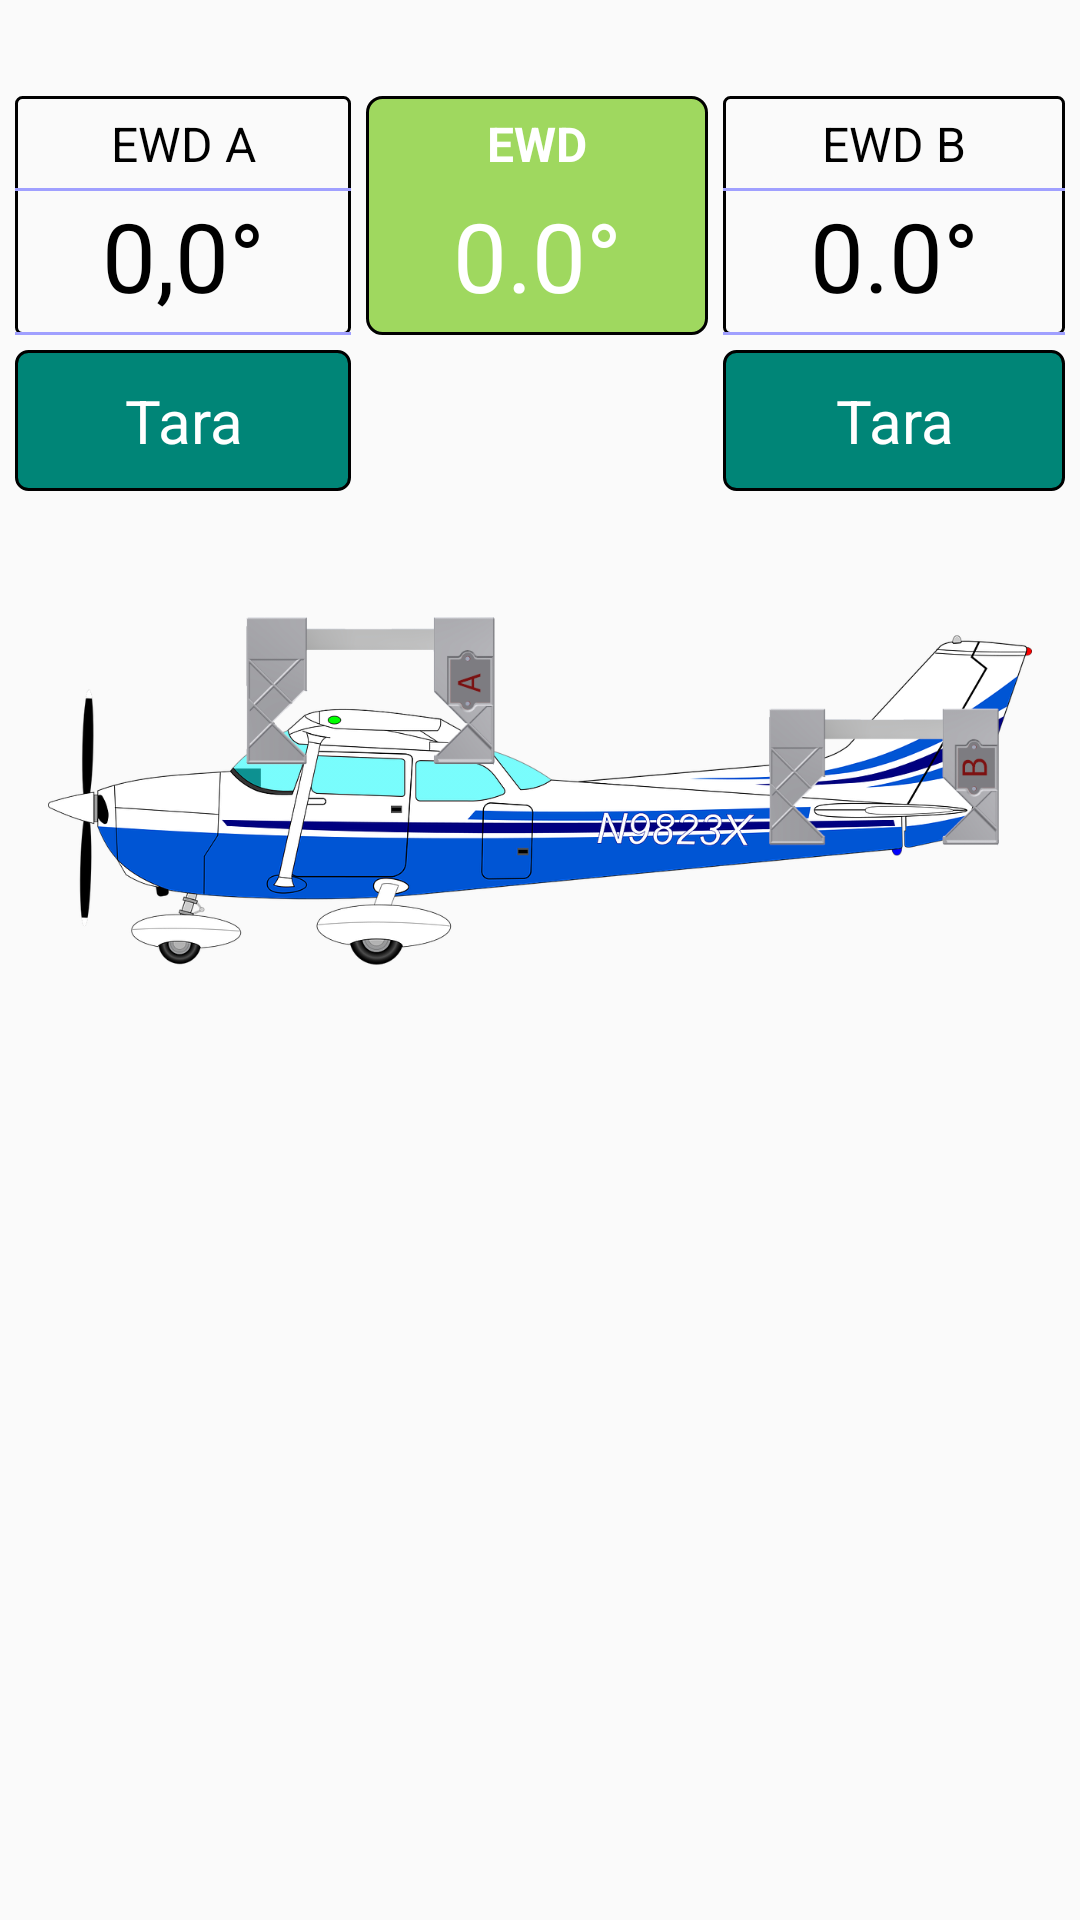

This screen was rendered from an Android layout file. Write that file and the resources it references.
<!-- AndroidManifest.xml: application theme AppTheme -->
<!-- res/layout/fragment_ewd.xml -->
<?xml version="1.0" encoding="utf-8"?>
<androidx.constraintlayout.widget.ConstraintLayout xmlns:android="http://schemas.android.com/apk/res/android"
    xmlns:app="http://schemas.android.com/apk/res-auto"
    xmlns:tools="http://schemas.android.com/tools"
    android:layout_width="match_parent"
    android:layout_height="match_parent">


    <LinearLayout
        android:id="@+id/linearLayout"
        android:layout_width="0dp"
        android:layout_height="wrap_content"
        android:layout_marginTop="32dp"
        android:orientation="horizontal"
        app:layout_constraintEnd_toEndOf="parent"
        app:layout_constraintHorizontal_bias="1.0"
        app:layout_constraintStart_toStartOf="parent"
        app:layout_constraintTop_toTopOf="parent">

        <LinearLayout
            android:layout_width="wrap_content"
            android:layout_height="wrap_content"
            android:layout_weight="1"
            android:orientation="vertical">

            <LinearLayout
                style="@style/Box"
                android:layout_width="match_parent"
                android:layout_height="wrap_content"
                android:orientation="vertical">

                <TextView
                    style="@style/ValueMedium"
                    android:layout_width="match_parent"
                    android:layout_height="wrap_content"
                    android:text="@string/ewd_a"
                    android:textColor="@color/black" />

                <TextView
                    android:id="@+id/ewd_tv_angle_a"
                    style="@style/ValueXLarge"
                    android:layout_width="match_parent"
                    android:layout_height="wrap_content"
                    android:maxLines="1"
                    android:text="0,0°" />

            </LinearLayout>

            <TextView
                android:id="@+id/ewd_tv_tara_a"
                style="@style/GreenButton"
                android:layout_width="match_parent"
                android:layout_height="wrap_content"
                android:layout_margin="5dp"
                android:padding="10dp"
                android:textSize="20dp"
                android:text="@string/ewd_tara" />
        </LinearLayout>

        <LinearLayout
            android:background="@drawable/bg_box_green"
            android:layout_width="wrap_content"
            android:layout_height="wrap_content"
            android:layout_weight="1"
            android:padding="5dp"
            android:orientation="vertical">

            <TextView
                style="@style/GreenBoxValue"
                android:layout_width="match_parent"
                android:layout_height="wrap_content"
                android:text="@string/ewd"
                android:textAlignment="center"
                android:textSize="16dp"
                android:paddingBottom="5dp"
                android:textStyle="bold"
                />

            <TextView
                android:id="@+id/ewd_tv_angle_diff"
                style="@style/GreenBoxValue"
                android:layout_width="match_parent"
                android:layout_height="wrap_content"
                android:text="@string/angle_default"
                android:textAlignment="center"
                android:textSize="32dp"
                />

        </LinearLayout>

        <LinearLayout
            android:layout_width="wrap_content"
            android:layout_height="wrap_content"
            android:layout_weight="1"
            android:orientation="vertical">

            <LinearLayout
                style="@style/Box"
                android:layout_width="match_parent"
                android:layout_height="wrap_content"
                android:layout_weight="1"
                android:orientation="vertical">

                <TextView
                    style="@style/ValueMedium"
                    android:layout_width="match_parent"
                    android:layout_height="wrap_content"
                    android:text="@string/ewd_b"
                    android:textColor="@color/black" />

                <TextView
                    android:id="@+id/ewd_tv_angle_b"
                    style="@style/ValueXLarge"
                    android:layout_width="match_parent"
                    android:layout_height="wrap_content"
                    android:text="@string/angle_default" />

            </LinearLayout>

            <TextView
                android:id="@+id/ewd_tv_tara_b"
                style="@style/GreenButton"
                android:layout_width="match_parent"
                android:layout_height="wrap_content"
                android:layout_margin="5dp"
                android:padding="10dp"
                android:textSize="20dp"
                android:text="@string/ewd_tara" />
        </LinearLayout>
    </LinearLayout>

    <ImageView
        android:id="@+id/imageView2"
        android:layout_width="0dp"
        android:layout_height="0dp"
        android:layout_marginStart="16dp"
        android:layout_marginTop="16dp"
        android:layout_marginEnd="16dp"
        app:layout_constraintDimensionRatio="4:2"
        app:layout_constraintEnd_toEndOf="parent"
        app:layout_constraintStart_toStartOf="parent"
        app:layout_constraintTop_toBottomOf="@+id/linearLayout"
        app:srcCompat="@drawable/img_ewd" />

</androidx.constraintlayout.widget.ConstraintLayout>
<!-- resources referenced by this layout -->
<resources>
  <color name="black">#000000</color>
  <!-- drawable bg_box_green (drawable) -->
  <?xml version="1.0" encoding="utf-8"?>
  <shape xmlns:android="http://schemas.android.com/apk/res/android"
      android:shape="rectangle">
  
      <corners
          android:radius="5dp"
          />
      <stroke
          android:width="1dp"
          android:color="@android:color/black"
          />
      <solid
          android:color="@color/greenBackground"
          />
  </shape>
  <string name="angle_default">0.0°</string>
  <string name="ewd">EWD</string>
  <string name="ewd_a">EWD A</string>
  <string name="ewd_b">EWD B</string>
  <string name="ewd_tara">Tara</string>
  <style name="Box">
          <item name="android:background">@drawable/bg_box</item>
  
          <item name="android:layout_marginEnd">5dp</item>
          <item name="android:layout_marginStart">5dp</item>
      </style>
  <style name="GreenBoxValue">
          <item name="android:textColor">#fff</item>
          <item name="android:textSize">16dp</item>
      </style>
  <style name="ValueMedium">
          <item name="android:textAlignment">center</item>
          <item name="android:textSize">16dp</item>
          <item name="android:background">@drawable/bg_border_bot</item>
          <item name="android:paddingTop">5dp</item>
          <item name="android:paddingStart">5dp</item>
          <item name="android:paddingEnd">5dp</item>
          <item name="android:paddingBottom">5dp</item>
      </style>
  <style name="ValueXLarge" parent="ValueLarge">
          <item name="android:textSize">32dp</item>
      </style>
  <style name="AppTheme" parent="Theme.AppCompat.Light.DarkActionBar">
          
          <item name="colorPrimary">@color/colorPrimary</item>
          <item name="colorPrimaryDark">@color/colorPrimaryDark</item>
          <item name="colorAccent">@color/colorAccent</item>
  
  
      </style>
  <color name="greenBackground">#9fd85f</color>
  <!-- drawable bg_box (drawable) -->
  <?xml version="1.0" encoding="utf-8"?>
  <shape xmlns:android="http://schemas.android.com/apk/res/android"
      android:shape="rectangle">
  
      <corners
          android:radius="2dp"
          />
      <stroke
          android:width="1dp"
          android:color="@android:color/black"
          />
  </shape>
  <!-- drawable bg_border_bot (drawable) -->
  <?xml version="1.0" encoding="utf-8"?>
  <layer-list xmlns:android="http://schemas.android.com/apk/res/android" >
  
      <item android:gravity="bottom">
          <shape
              android:shape="rectangle">
              <size android:height="1dp" />
              <solid android:color="@color/cellBorder" />
          </shape>
      </item>
  
  </layer-list>
  <style name="ValueLarge" parent="ValueMedium">
          <item name="android:textSize">24dp</item>
          <item name="android:paddingTop">0dp</item>
          <item name="android:textColor">@color/black</item>
          <item name="android:maxLines">1</item>
      </style>
  <color name="colorPrimary">#008577</color>
  <color name="colorPrimaryDark">#00574B</color>
  <color name="colorAccent">#D81B60</color>
  <!-- drawable btn_green_default (drawable) -->
  <?xml version="1.0" encoding="utf-8"?>
  <shape xmlns:android="http://schemas.android.com/apk/res/android">
      <solid
          android:color="@color/colorPrimary"/>
      <stroke
          android:width="1dp"
          android:color="@android:color/black" />
      <corners android:radius= "4dp" />
  </shape>
  <!-- drawable btn_green_pressed (drawable) -->
  <?xml version="1.0" encoding="utf-8"?>
  <shape xmlns:android="http://schemas.android.com/apk/res/android">
      <solid
          android:color="@color/colorPrimaryDark"/>
      <stroke
          android:width="1dp"
          android:color="@android:color/black" />
      <corners android:radius= "4dp" />
  </shape>
  <color name="cellBorder">#a0a0ff</color>
</resources>
